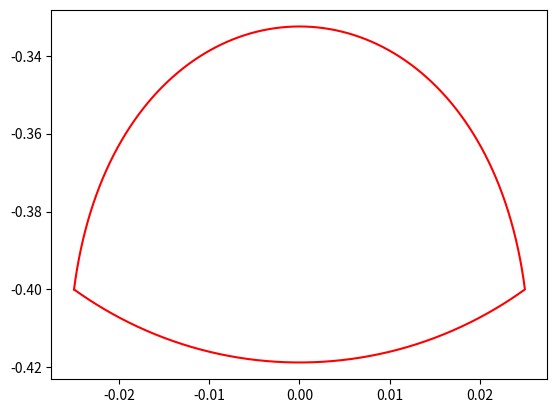

This chart was generated by the following Python code:
import numpy as np
import matplotlib.pyplot as plt

xCentral = 0
zCentral = 0
upperWidth = 0.04
lowerWidth = 0.02
centralWidth = 0.05
liftHeight = 0.09
groundHeight = 0.025
depth = 0.4

if depth + groundHeight <= 0.6111:
    if centralWidth <=  (0.6111)**2 - depth**2:
        print("point in workspace")
    else:
        print("out of workspace")
else:
    print("out of workspace")


liftPointMatrix = np.array([[xCentral - centralWidth/2 ,zCentral - depth],
                            [xCentral - upperWidth/2 ,zCentral - depth + liftHeight],
                            [xCentral + upperWidth/2, zCentral - depth + liftHeight],
                            [xCentral + centralWidth/2,zCentral - depth],]).T

groundPointMatrix = np.array([[xCentral + centralWidth/2 ,zCentral - depth],
                              [xCentral + lowerWidth/2 ,zCentral - depth - groundHeight],
                              [xCentral - lowerWidth/2 , zCentral - depth - groundHeight],
                              [xCentral - centralWidth/2 ,zCentral - depth]]).T

def trace(angle):
    if angle == 360: angle = 0
    if int(angle) in range(0,180):
        t = angle/180
        return liftPointMatrix @ weightMatrix @ np.array([t**3, t**2, t, 1])
    elif int(angle) in range(180,360):
        t = (angle - 180)/180
        return groundPointMatrix @ weightMatrix @ np.array([t**3, t**2, t, 1])

weightMatrix = np.array([[-1,3,-3,1],
                        [3,-6,3,0],
                        [-3,3,0,0],
                        [1,0,0,0]])

print("liftPointMatrix = ", liftPointMatrix)
print("groundPointMatrix = ", groundPointMatrix)

steps = 1000
pointArray = []
for i in range(steps):
    i = (i/1000)*360
    point = trace(i)
    pointArray.append(point)

pointArray = np.array(pointArray)
print("pointArray = ", pointArray.shape)

pointArrayX = pointArray[:,0]
pointArrayY = pointArray[:,1]

print("pointArrayX = ", pointArrayX.shape)
print("pointArrayY = ", pointArrayY.shape)

plt.plot(pointArrayX, pointArrayY, 'red')
plt.show()